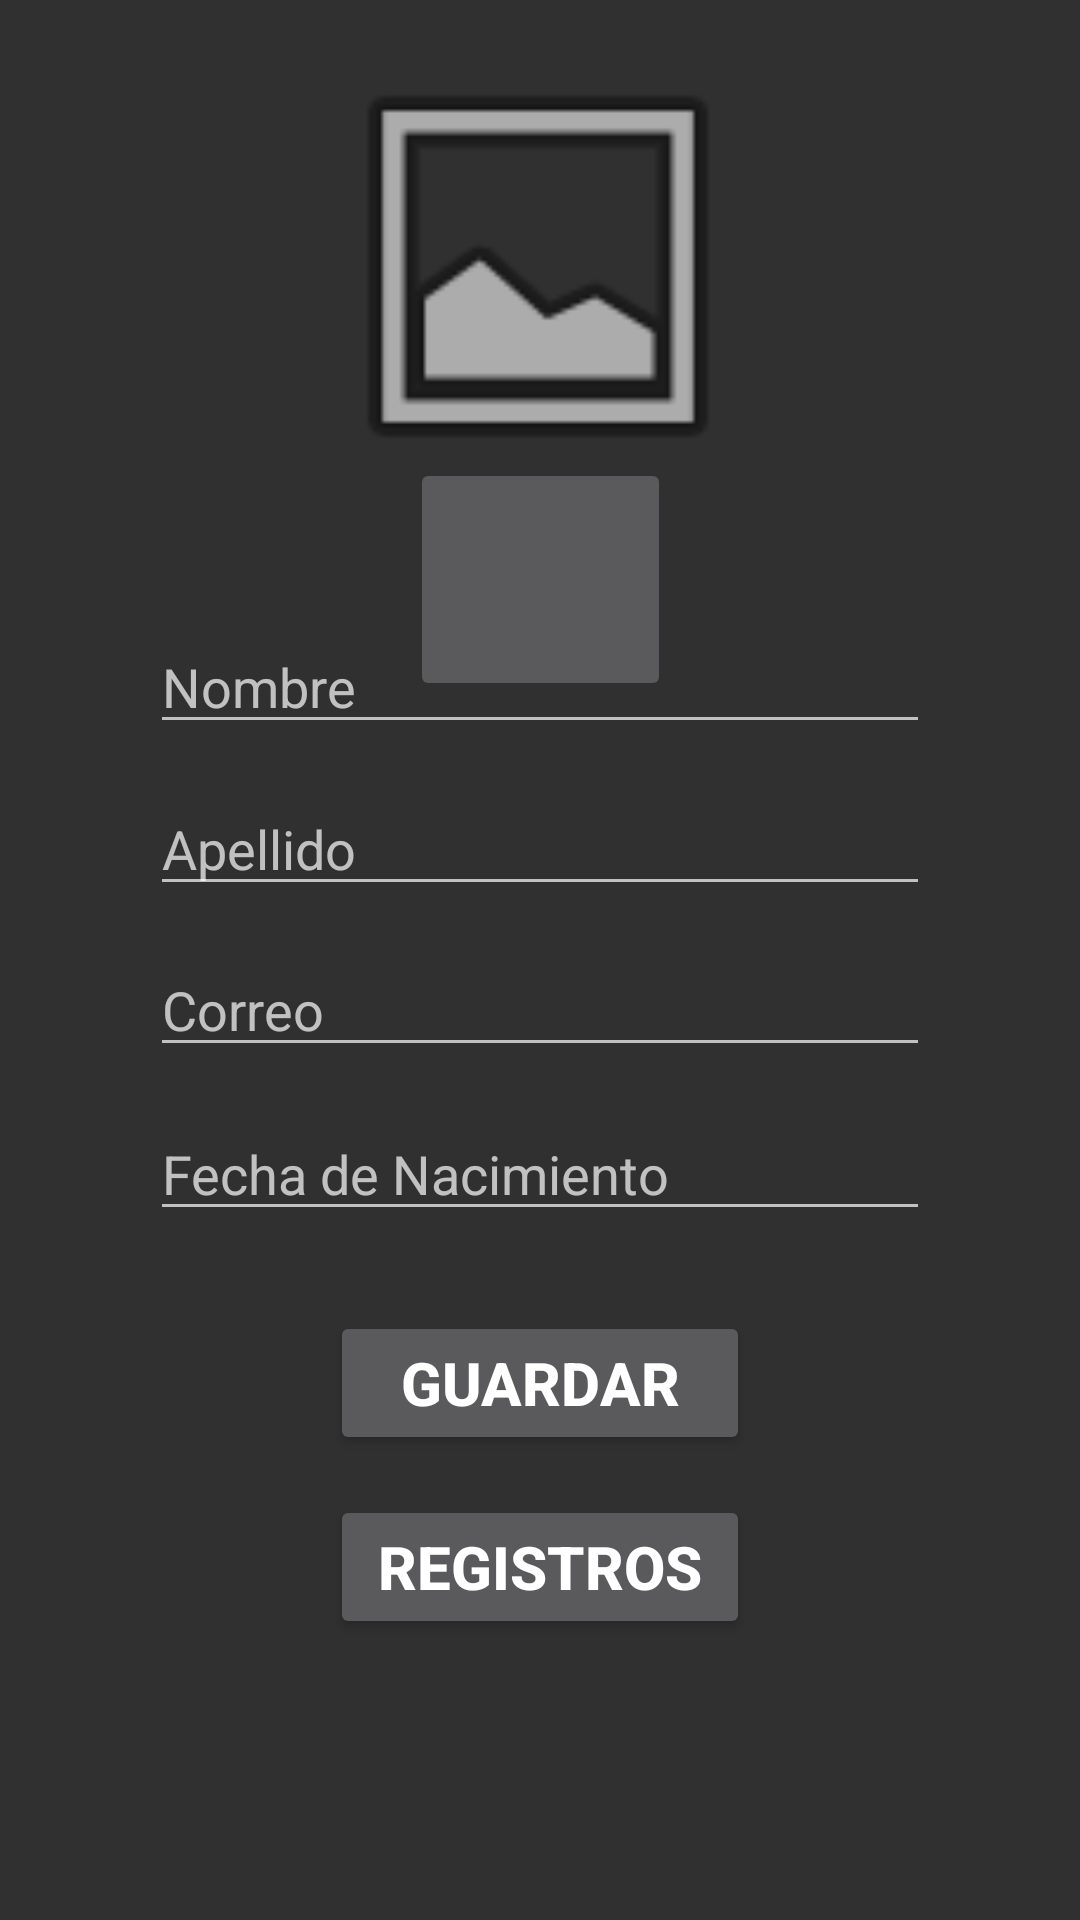

Write the Android layout XML for this screen, with the resource values it uses.
<!-- AndroidManifest.xml: application theme Theme.AppCompat -->
<!-- res/layout/activity_main.xml -->
<?xml version="1.0" encoding="utf-8"?>
<androidx.constraintlayout.widget.ConstraintLayout xmlns:android="http://schemas.android.com/apk/res/android"
    xmlns:app="http://schemas.android.com/apk/res-auto"
    xmlns:tools="http://schemas.android.com/tools"
    android:layout_width="match_parent"
    android:layout_height="match_parent"
    tools:context="com.example.grupo2_firebasecrud.MainActivity">

    <ImageView
        android:id="@+id/imageView"
        android:layout_width="166dp"
        android:layout_height="151dp"
        app:layout_constraintBottom_toBottomOf="parent"
        app:layout_constraintEnd_toEndOf="parent"
        app:layout_constraintHorizontal_bias="0.497"
        app:layout_constraintStart_toStartOf="parent"
        app:layout_constraintTop_toTopOf="parent"
        app:layout_constraintVertical_bias="0.027"
        app:srcCompat="@android:drawable/ic_menu_gallery" />

    <EditText
        android:id="@+id/txtNombre"
        android:layout_width="0dp"
        android:layout_height="wrap_content"
        android:layout_marginStart="50dp"
        android:layout_marginEnd="50dp"
        android:layout_marginBottom="392dp"
        android:ems="10"
        android:hint="@string/hint_nombre"
        android:inputType="text"
        app:layout_constraintBottom_toBottomOf="parent"
        app:layout_constraintEnd_toEndOf="parent"
        app:layout_constraintHorizontal_bias="1.0"
        app:layout_constraintStart_toStartOf="parent" />

    <EditText
        android:id="@+id/txtApellido"
        android:layout_width="0dp"
        android:layout_height="wrap_content"
        android:layout_marginStart="50dp"
        android:layout_marginEnd="50dp"
        android:ems="10"
        android:hint="@string/hint_apellido"
        android:inputType="text"
        app:layout_constraintBottom_toBottomOf="parent"
        app:layout_constraintEnd_toEndOf="parent"
        app:layout_constraintHorizontal_bias="1.0"
        app:layout_constraintStart_toStartOf="parent"
        app:layout_constraintTop_toBottomOf="@+id/txtNombre"
        app:layout_constraintVertical_bias="0.036" />

    <EditText
        android:id="@+id/txtCorreo"
        android:layout_width="0dp"
        android:layout_height="wrap_content"
        android:layout_marginStart="50dp"
        android:layout_marginEnd="50dp"
        android:ems="10"
        android:hint="@string/hint_correo"
        android:inputType="text"
        app:layout_constraintBottom_toBottomOf="parent"
        app:layout_constraintEnd_toEndOf="parent"
        app:layout_constraintHorizontal_bias="0.0"
        app:layout_constraintStart_toStartOf="parent"
        app:layout_constraintTop_toBottomOf="@+id/txtApellido"
        app:layout_constraintVertical_bias="0.042" />

    <EditText
        android:id="@+id/txtFecha"
        android:layout_width="0dp"
        android:layout_height="wrap_content"
        android:layout_marginStart="50dp"
        android:layout_marginEnd="50dp"
        android:ems="10"
        android:hint="@string/hint_fecha"
        android:inputType="text"
        app:layout_constraintBottom_toBottomOf="parent"
        app:layout_constraintEnd_toEndOf="parent"
        app:layout_constraintHorizontal_bias="0.0"
        app:layout_constraintStart_toStartOf="parent"
        app:layout_constraintTop_toBottomOf="@+id/txtCorreo"
        app:layout_constraintVertical_bias="0.055" />

    <Button
        android:id="@+id/btnGuardar"
        android:layout_width="0dp"
        android:layout_height="wrap_content"
        android:layout_marginStart="110dp"
        android:layout_marginEnd="110dp"
        android:text="@string/btn_guardar"
        android:textSize="20sp"
        android:textStyle="bold"
        app:layout_constraintBottom_toBottomOf="parent"
        app:layout_constraintEnd_toEndOf="parent"
        app:layout_constraintHorizontal_bias="0.0"
        app:layout_constraintStart_toStartOf="parent"
        app:layout_constraintTop_toBottomOf="@+id/txtFecha"
        app:layout_constraintVertical_bias="0.146" />

    <Button
        android:id="@+id/btnRegistros"
        android:layout_width="0dp"
        android:layout_height="wrap_content"
        android:layout_marginStart="110dp"
        android:layout_marginEnd="110dp"
        android:text="@string/btn_registros"
        android:textSize="20sp"
        android:textStyle="bold"
        app:layout_constraintBottom_toBottomOf="parent"
        app:layout_constraintEnd_toEndOf="parent"
        app:layout_constraintHorizontal_bias="0.0"
        app:layout_constraintStart_toStartOf="parent"
        app:layout_constraintTop_toBottomOf="@+id/btnGuardar"
        app:layout_constraintVertical_bias="0.125" />

    <ImageButton
        android:id="@+id/btnFoto"
        android:layout_width="87dp"
        android:layout_height="81dp"
        app:layout_constraintBottom_toTopOf="@+id/txtNombre"
        app:layout_constraintEnd_toEndOf="parent"
        app:layout_constraintStart_toStartOf="parent"
        app:layout_constraintTop_toBottomOf="@+id/imageView"
        app:layout_constraintVertical_bias="0.304"
        app:srcCompat="@drawable/ic_contacto" />

</androidx.constraintlayout.widget.ConstraintLayout>
<!-- resources referenced by this layout -->
<resources>
  <string name="btn_guardar">Guardar</string>
  <string name="btn_registros">Registros</string>
  <string name="hint_apellido">Apellido</string>
  <string name="hint_correo">Correo</string>
  <string name="hint_fecha">Fecha de Nacimiento</string>
  <string name="hint_nombre">Nombre</string>
</resources>
